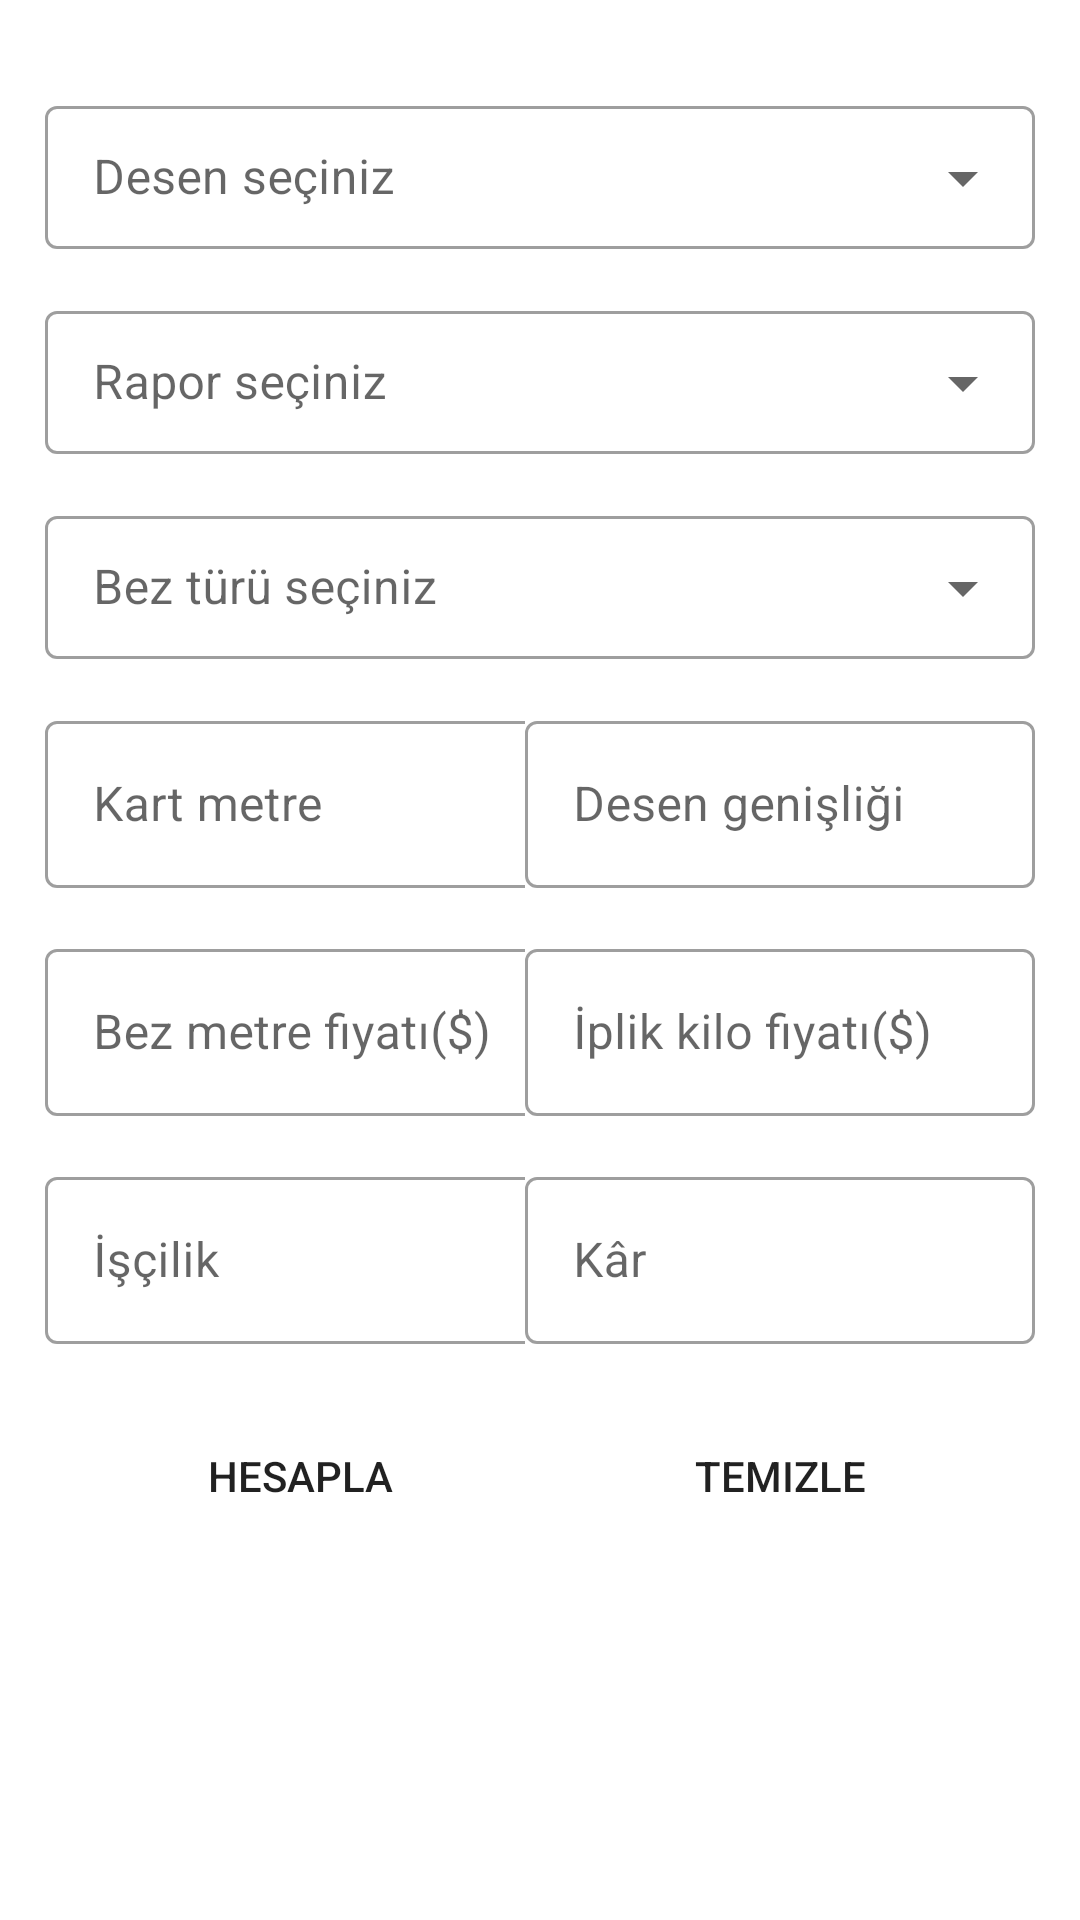

Layout XML and referenced resources for this Android screen:
<!-- AndroidManifest.xml: application theme Theme.KarakocTekstil -->
<!-- res/layout/fragment_cost.xml -->
<?xml version="1.0" encoding="utf-8"?>
<layout xmlns:android="http://schemas.android.com/apk/res/android"
    xmlns:tools="http://schemas.android.com/tools"
    xmlns:app="http://schemas.android.com/apk/res-auto">

    <data>
        <variable
            name="costObject"
            type="com.keremkulac.karakoctekstil.view.CostFragment" />
    </data>

    <androidx.constraintlayout.widget.ConstraintLayout
        android:layout_width="match_parent"
        android:layout_height="match_parent"
        tools:context=".view.CostFragment">

        <LinearLayout
            android:id="@+id/linearLayout"
            android:layout_width="match_parent"
            android:layout_height="wrap_content"
            android:layout_marginTop="15dp"
            android:layout_marginStart="15dp"
            android:layout_marginEnd="15dp"
            android:orientation="vertical"
            app:layout_constraintEnd_toEndOf="parent"
            app:layout_constraintStart_toStartOf="parent"
            app:layout_constraintTop_toTopOf="parent">


            <com.google.android.material.textfield.TextInputLayout
                android:id="@+id/textInputLayout9"
                style="@style/Widget.MaterialComponents.TextInputLayout.OutlinedBox.Dense.ExposedDropdownMenu"
                android:layout_width="match_parent"
                android:layout_height="wrap_content"
                android:layout_marginTop="15dp"
                android:hint="@string/selectPattern">

                <AutoCompleteTextView
                    android:id="@+id/costSpinnerPatternNames"
                    android:layout_width="match_parent"
                    android:layout_height="wrap_content"
                    android:inputType="text"
                    tools:ignore="LabelFor" />

            </com.google.android.material.textfield.TextInputLayout>

            <com.google.android.material.textfield.TextInputLayout
                android:id="@+id/textInputLayout1"
                style="@style/Widget.MaterialComponents.TextInputLayout.OutlinedBox.Dense.ExposedDropdownMenu"
                android:layout_width="match_parent"
                android:layout_height="wrap_content"
                android:layout_marginTop="15dp"
                android:hint="@string/selectSeries">

                <AutoCompleteTextView
                    android:id="@+id/costSpinnerSeries"
                    android:layout_width="match_parent"
                    android:layout_height="wrap_content"
                    android:inputType="text"
                    tools:ignore="LabelFor" />

            </com.google.android.material.textfield.TextInputLayout>


            <com.google.android.material.textfield.TextInputLayout

                android:id="@+id/textInputLayout2"
                style="@style/Widget.MaterialComponents.TextInputLayout.OutlinedBox.Dense.ExposedDropdownMenu"
                android:layout_width="match_parent"
                android:layout_height="wrap_content"
                android:layout_marginTop="15dp"
                android:hint="@string/selectClothType">

                <AutoCompleteTextView
                    android:id="@+id/costSpinnerClothType"
                    android:layout_width="match_parent"
                    android:layout_height="wrap_content"
                    android:inputType="none"
                    tools:ignore="LabelFor" />

            </com.google.android.material.textfield.TextInputLayout>
        </LinearLayout>

        <LinearLayout
            android:id="@+id/linearLayout2"
            android:layout_width="match_parent"
            android:layout_height="wrap_content"
            android:layout_marginTop="15dp"
            android:layout_marginStart="15dp"
            android:layout_marginEnd="15dp"
            android:layout_weight="2"
            android:orientation="horizontal"
            app:layout_constraintEnd_toEndOf="parent"
            app:layout_constraintStart_toStartOf="parent"
            app:layout_constraintTop_toBottomOf="@+id/linearLayout"
            android:baselineAligned="false">

            <LinearLayout
                android:layout_width="0dp"
                android:layout_height="wrap_content"
                android:layout_weight="1"
                android:orientation="vertical">

                <com.google.android.material.textfield.TextInputLayout
                    android:id="@+id/textInputLayout3"
                    style="@style/Widget.MaterialComponents.TextInputLayout.OutlinedBox"
                    android:layout_width="170dp"
                    android:layout_height="wrap_content"
                    android:hint="@string/cardMeter">

                    <com.google.android.material.textfield.TextInputEditText
                        android:id="@+id/costCardMeter"
                        android:layout_width="match_parent"
                        android:layout_height="wrap_content"
                        android:inputType="numberDecimal" />

                </com.google.android.material.textfield.TextInputLayout>

                <com.google.android.material.textfield.TextInputLayout
                    android:id="@+id/textInputLayout4"
                    style="@style/Widget.MaterialComponents.TextInputLayout.OutlinedBox"
                    android:layout_width="170dp"
                    android:layout_height="wrap_content"
                    android:layout_marginTop="15dp"
                    android:hint="@string/clothMeterPrice">

                    <com.google.android.material.textfield.TextInputEditText
                        android:id="@+id/costClothMeterPrice"
                        android:layout_width="match_parent"
                        android:layout_height="wrap_content"
                        android:inputType="numberDecimal" />
                </com.google.android.material.textfield.TextInputLayout>

                <com.google.android.material.textfield.TextInputLayout
                    android:id="@+id/textInputLayout5"
                    style="@style/Widget.MaterialComponents.TextInputLayout.OutlinedBox"
                    android:layout_width="170dp"
                    android:layout_height="wrap_content"
                    android:hint="@string/workmanship"
                    android:layout_marginTop="15dp">

                    <com.google.android.material.textfield.TextInputEditText
                        android:id="@+id/costWorkmanship"
                        android:layout_width="match_parent"
                        android:layout_height="wrap_content"
                        android:inputType="numberDecimal" />
                </com.google.android.material.textfield.TextInputLayout>
                <Button
                    android:background="@drawable/button"
                    android:id="@+id/costCalculate"
                    android:layout_width="170dp"
                    android:onClick="@{() -> costObject.getInputsAndCalculate()}"
                    android:layout_height="wrap_content"
                    android:layout_marginTop="20dp"
                    android:drawableLeft="@drawable/ic_calculate"
                    android:text="@string/calculate" />
            </LinearLayout>


            <LinearLayout
                android:layout_width="wrap_content"
                android:layout_height="wrap_content"
                android:orientation="vertical">

                <com.google.android.material.textfield.TextInputLayout
                    android:id="@+id/textInputLayout6"
                    style="@style/Widget.MaterialComponents.TextInputLayout.OutlinedBox"
                    android:layout_width="170dp"
                    android:layout_height="wrap_content"
                    android:hint="@string/patternWidth">

                    <com.google.android.material.textfield.TextInputEditText
                        android:id="@+id/costWidth"
                        android:layout_width="match_parent"
                        android:layout_height="wrap_content"
                        android:inputType="numberDecimal" />

                </com.google.android.material.textfield.TextInputLayout>


                <com.google.android.material.textfield.TextInputLayout
                    android:id="@+id/textInputLayout7"
                    style="@style/Widget.MaterialComponents.TextInputLayout.OutlinedBox"
                    android:layout_width="170dp"
                    android:layout_height="wrap_content"
                    android:layout_marginTop="15dp"
                    android:hint="@string/yarnWeightPrice">

                    <com.google.android.material.textfield.TextInputEditText
                        android:id="@+id/costYarnWeightPrice"
                        android:layout_width="match_parent"
                        android:layout_height="wrap_content"
                        android:inputType="numberDecimal" />

                </com.google.android.material.textfield.TextInputLayout>


                <com.google.android.material.textfield.TextInputLayout
                    android:id="@+id/textInputLayout8"
                    style="@style/Widget.MaterialComponents.TextInputLayout.OutlinedBox"
                    android:layout_width="170dp"
                    android:layout_height="wrap_content"
                    android:layout_marginTop="15dp"
                    android:hint="@string/profit">

                    <com.google.android.material.textfield.TextInputEditText
                        android:id="@+id/costProfit"
                        android:layout_width="match_parent"
                        android:layout_height="wrap_content"
                        android:inputType="numberDecimal" />
                </com.google.android.material.textfield.TextInputLayout>
                <Button
                    android:background="@drawable/button"
                    android:layout_weight="1"
                    android:id="@+id/costClear"
                    android:layout_width="170dp"
                    android:layout_marginTop="20dp"
                    android:onClick="@{() -> costObject.clear()}"
                    android:layout_height="0dp"
                    android:drawableLeft="@drawable/ic_clean"
                    android:text="@string/clear" />
            </LinearLayout>
        </LinearLayout>


    </androidx.constraintlayout.widget.ConstraintLayout>
</layout>
<!-- resources referenced by this layout -->
<resources>
  <string name="calculate">Hesapla</string>
  <string name="cardMeter">Kart metre</string>
  <string name="clear">Temizle</string>
  <string name="clothMeterPrice">Bez metre fiyatı($)</string>
  <string name="patternWidth">Desen genişliği</string>
  <string name="profit">Kâr</string>
  <string name="selectClothType">Bez türü seçiniz</string>
  <string name="selectPattern">Desen seçiniz</string>
  <string name="selectSeries">Rapor seçiniz</string>
  <string name="workmanship">İşçilik</string>
  <string name="yarnWeightPrice">İplik kilo fiyatı($)</string>
  <style name="Theme.KarakocTekstil" parent="Theme.MaterialComponents.DayNight.DarkActionBar">
  
          
          <item name="colorPrimary">@color/purple_500</item>
          <item name="colorPrimaryVariant">@color/purple_700</item>
          <item name="colorOnPrimary">@color/white</item>
          
          <item name="colorSecondary">@color/teal_200</item>
          <item name="colorSecondaryVariant">@color/teal_700</item>
          <item name="colorOnSecondary">@color/black</item>
          
          <item name="android:statusBarColor" tools:targetApi="l">?attr/colorPrimaryVariant</item>
          
  
      </style>
  <!-- not gathered from this repository: default colours our renderer supplied (Android Studio template values) -->
  <color name="purple_500">#FF6200EE</color>
  <color name="purple_700">#FF3700B3</color>
  <color name="teal_200">#FF03DAC5</color>
  <color name="teal_700">#FF018786</color>
  <color name="black">#FF000000</color>
  <color name="white">#FFFFFFFF</color>
</resources>
